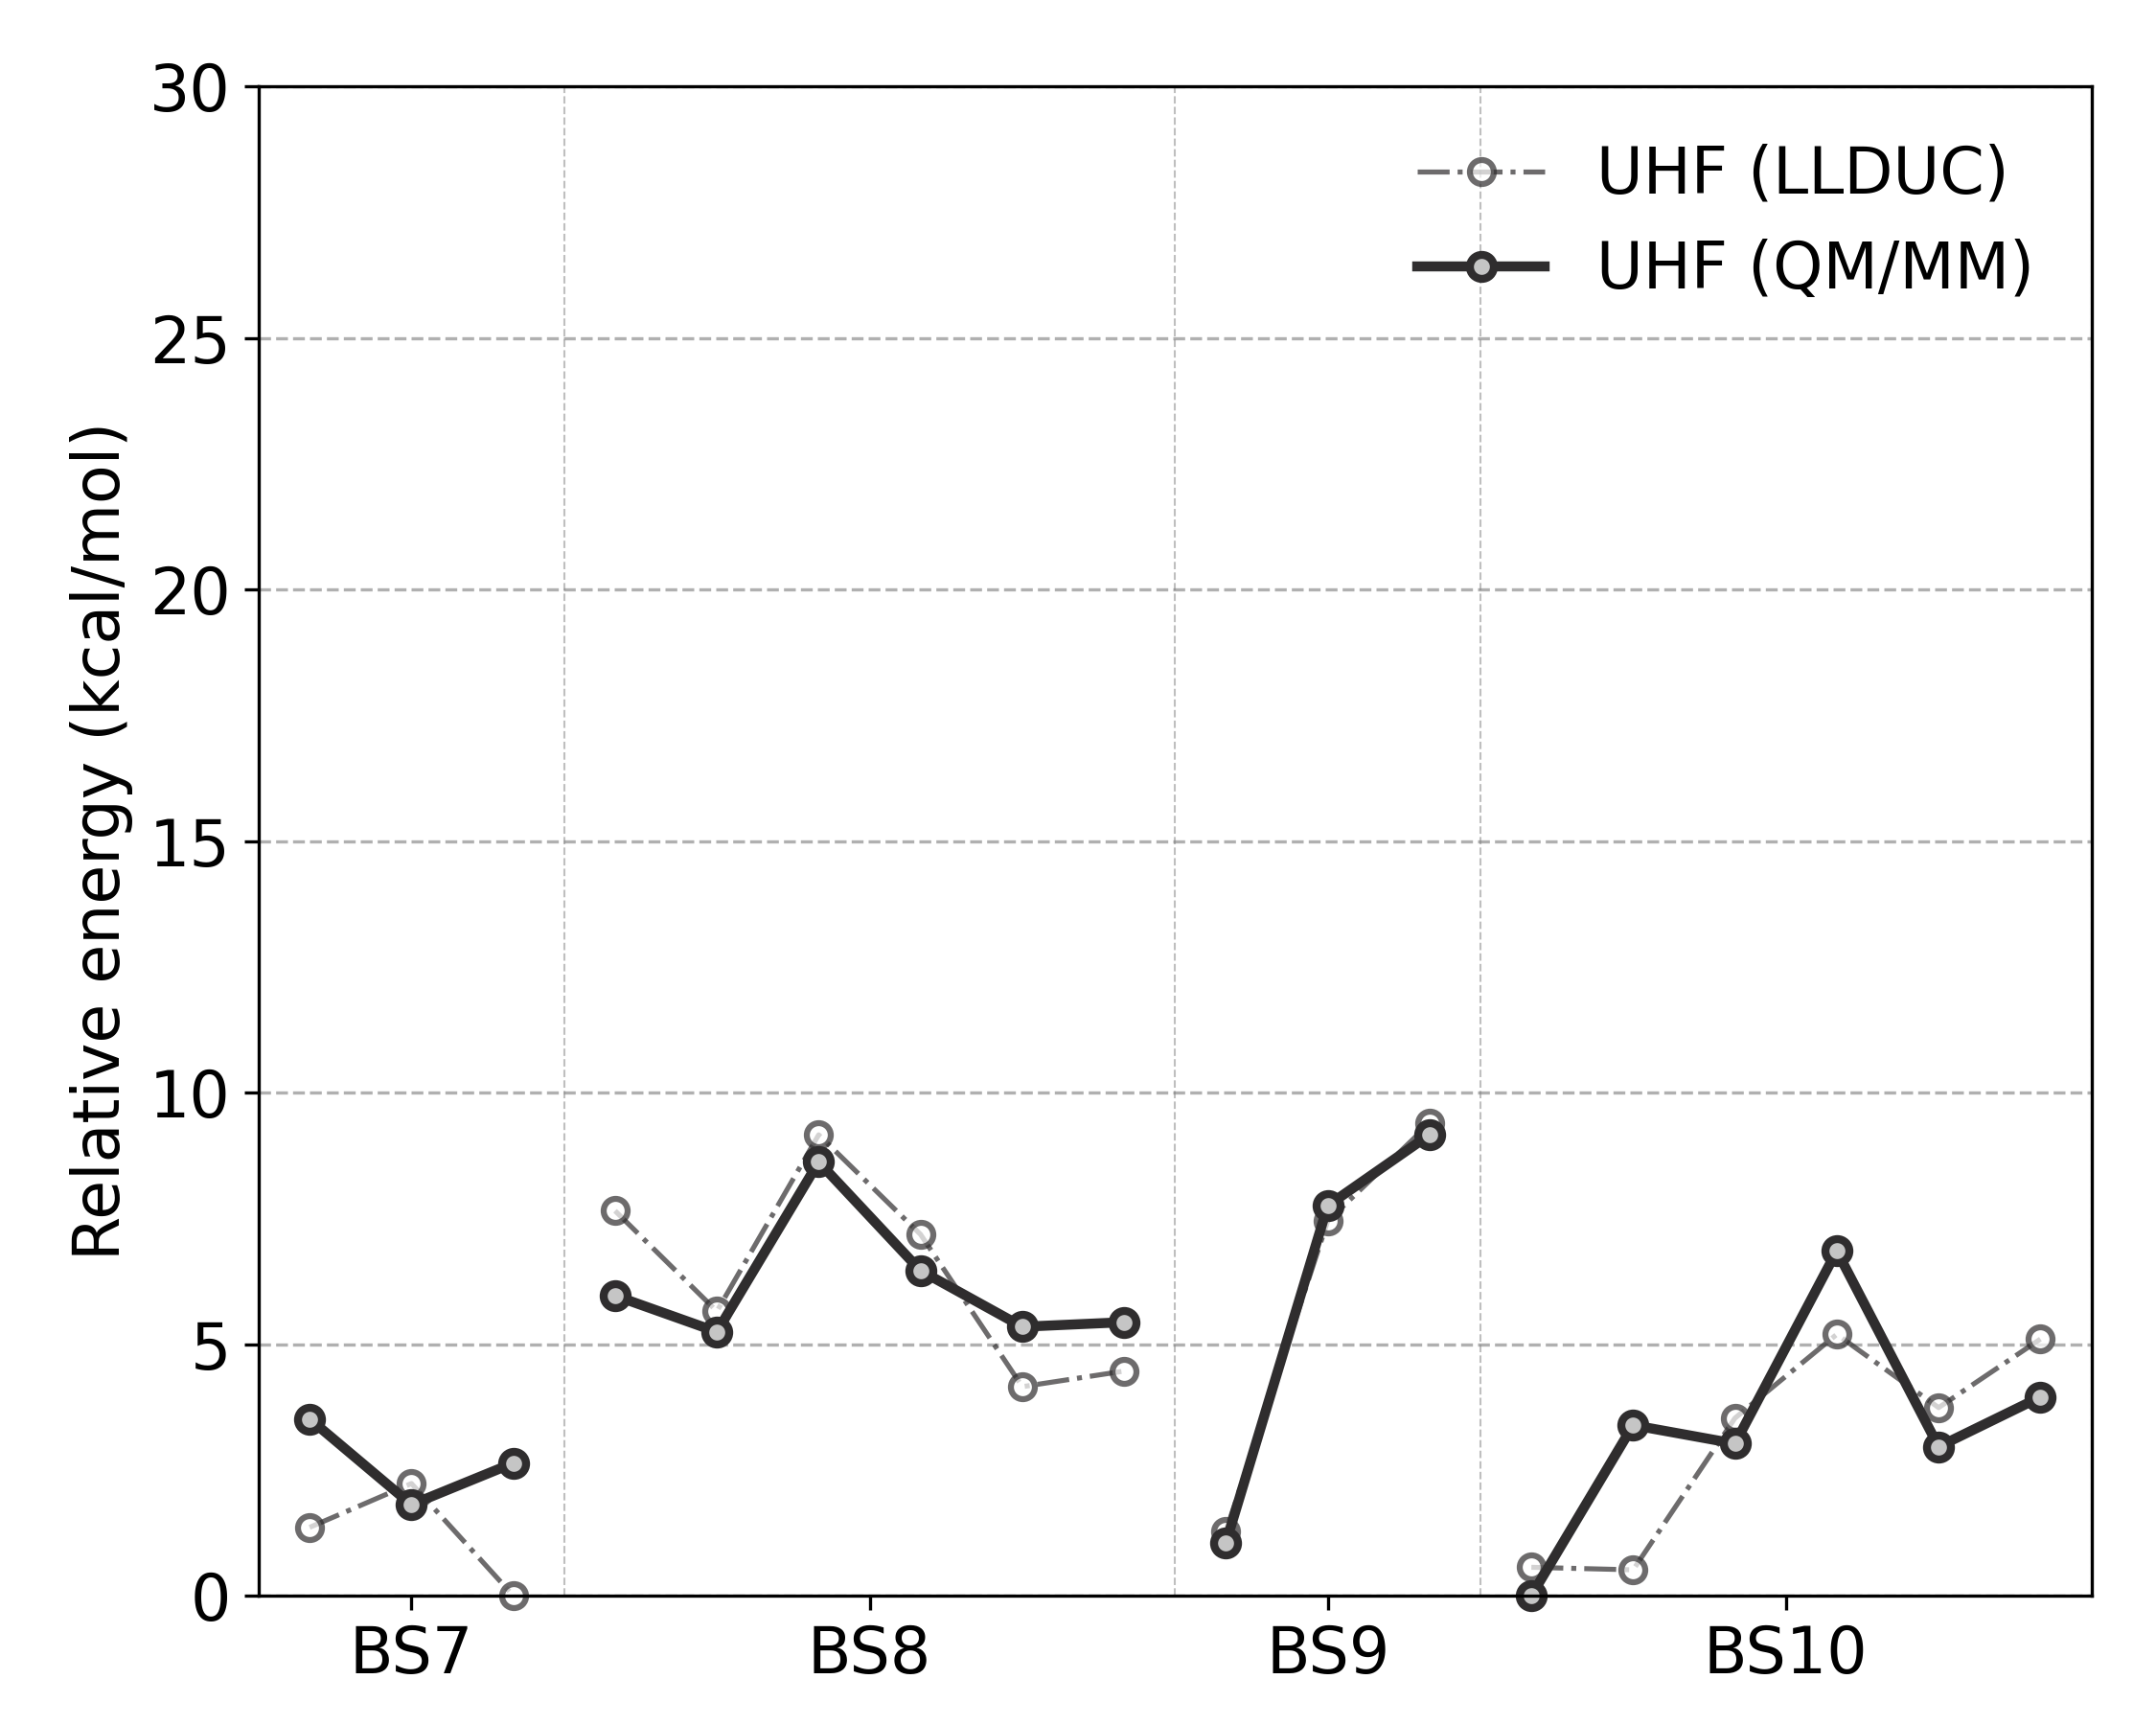

Reproduce this figure in Python.
# ---------------------------------------------------------------------------
# Copyright (C) 2026 Huanchen Zhai. All Rights Reserved.
# 
# This program is free software: you can redistribute it and/or modify
# it under the terms of the GNU General Public License as published by
# the Free Software Foundation, either version 3 of the License, or
# (at your option) any later version.
# 
# This program is distributed in the hope that it will be useful,
# but WITHOUT ANY WARRANTY; without even the implied warranty of
# MERCHANTABILITY or FITNESS FOR A PARTICULAR PURPOSE.  See the
# GNU General Public License for more details.
# 
# You should have received a copy of the GNU General Public License
# along with this program.  If not, see <https://www.gnu.org/licenses/>.
# ---------------------------------------------------------------------------


import matplotlib.pyplot as plt
import numpy as np, json

plt.rcParams.update({'font.size': 16})
plt.figure(figsize=(7.5, 6))
plt.grid(which='major', axis='y', linestyle='--')

ha_to_kcal_mol = 627.5094740631
data = json.load(open("../20-Data/90-colors.json", "r", encoding='utf-8'))
data |= json.load(open("../20-Data/80-bs-states.json", "r", encoding='utf-8'))
data |= json.load(open("../20-Data/00-llduc-uhf.json", "r", encoding='utf-8'))
data |= json.load(open("../20-Data/01-llduc-uccsd.json", "r", encoding='utf-8'))
data |= json.load(open("../20-Data/15-qmmm-uhf.json", "r", encoding='utf-8'))
data |= json.load(open("../20-Data/16-qmmm-uccsd.json", "r", encoding='utf-8'))

bs_init = data['bs']
bs_map = data['name_x']
colors = data['colors']
grays = data['grays']
names = [bs_map[str(ix)] for ix in range(35)]
inits = [ix for ix in range(35) if int(names[ix].split('-')[0].split('BS')[1]) >= 7]

e_uhf = np.array([min([(x['uhf'], x['uhf_conv']) for x in data['uhf'][str(ix)]])[0] for ix in inits])
e_uccsd = np.array([min([(x['uccsd'], x['uccsd(t)'], x['uccsd_conv']) for x in data['uccsd'][str(ix)]])[0] for ix in inits])
e_uccsd_t = np.array([min([(x['uccsd'], x['uccsd(t)'], x['uccsd_conv']) for x in data['uccsd'][str(ix)]])[1] for ix in inits])

e_uhf_qmmm = np.array([min([(x['uhf'], x['uhf_conv']) for x in data['qmmm_uhf'][str(ix)]])[0] for ix in inits])
e_uccsd_qmmm = np.array([min([(x['uccsd'], x['uccsd(t)'], x['uccsd_conv']) for x in data['qmmm_ccsd'][str(ix)]])[0] for ix in inits])
e_uccsd_t_qmmm = np.array([min([(x['uccsd'], x['uccsd(t)'], x['uccsd_conv']) for x in data['qmmm_ccsd'][str(ix)]])[1] for ix in inits])

ik = 0
tks = []
for k in bs_init[6:]:
    kk = np.array([inits.index(x) for x in k])
    plt.plot(np.arange(ik, ik + len(k)), (e_uhf[kk] - np.min(e_uhf)) * ha_to_kcal_mol, '-.', linewidth=1.25, marker='o', mec=colors[0], markersize=6, color=colors[0], mfc='white', mew=1.5, label='UHF (LLDUC)' if k == [18, 20, 25] else None, clip_on=False, alpha=0.7)
    plt.plot(np.arange(ik, ik + len(k)), (e_uhf_qmmm[kk] - np.min(e_uhf_qmmm)) * ha_to_kcal_mol, '-', linewidth=2.5, marker='o', mec=colors[0], markersize=6, color=colors[0], mfc=grays[3], mew=2, label='UHF (QM/MM)' if k == [18, 20, 25] else None, clip_on=False, alpha=1)
    tks.append((ik + ik + len(k) - 1) / 2)
    plt.axvline(x=ik + len(k) - 0.5, color='gray', linewidth=0.5, linestyle='--', alpha=0.5)
    ik += len(k)

plt.ylabel('Relative energy (kcal/mol)')
plt.ylim((0, 30))
plt.xticks(tks, ['BS%d' % x for x in range(7, 11)])
plt.xlim((-0.5, 17.5))
plt.legend(loc='upper right', frameon=False, fontsize=16, ncols=1)
plt.subplots_adjust(left=0.12, right=0.97, top=0.95, bottom=0.075)
plt.savefig('19-sm-fm-qmmm-ener-a-uhf.png', dpi=300)
